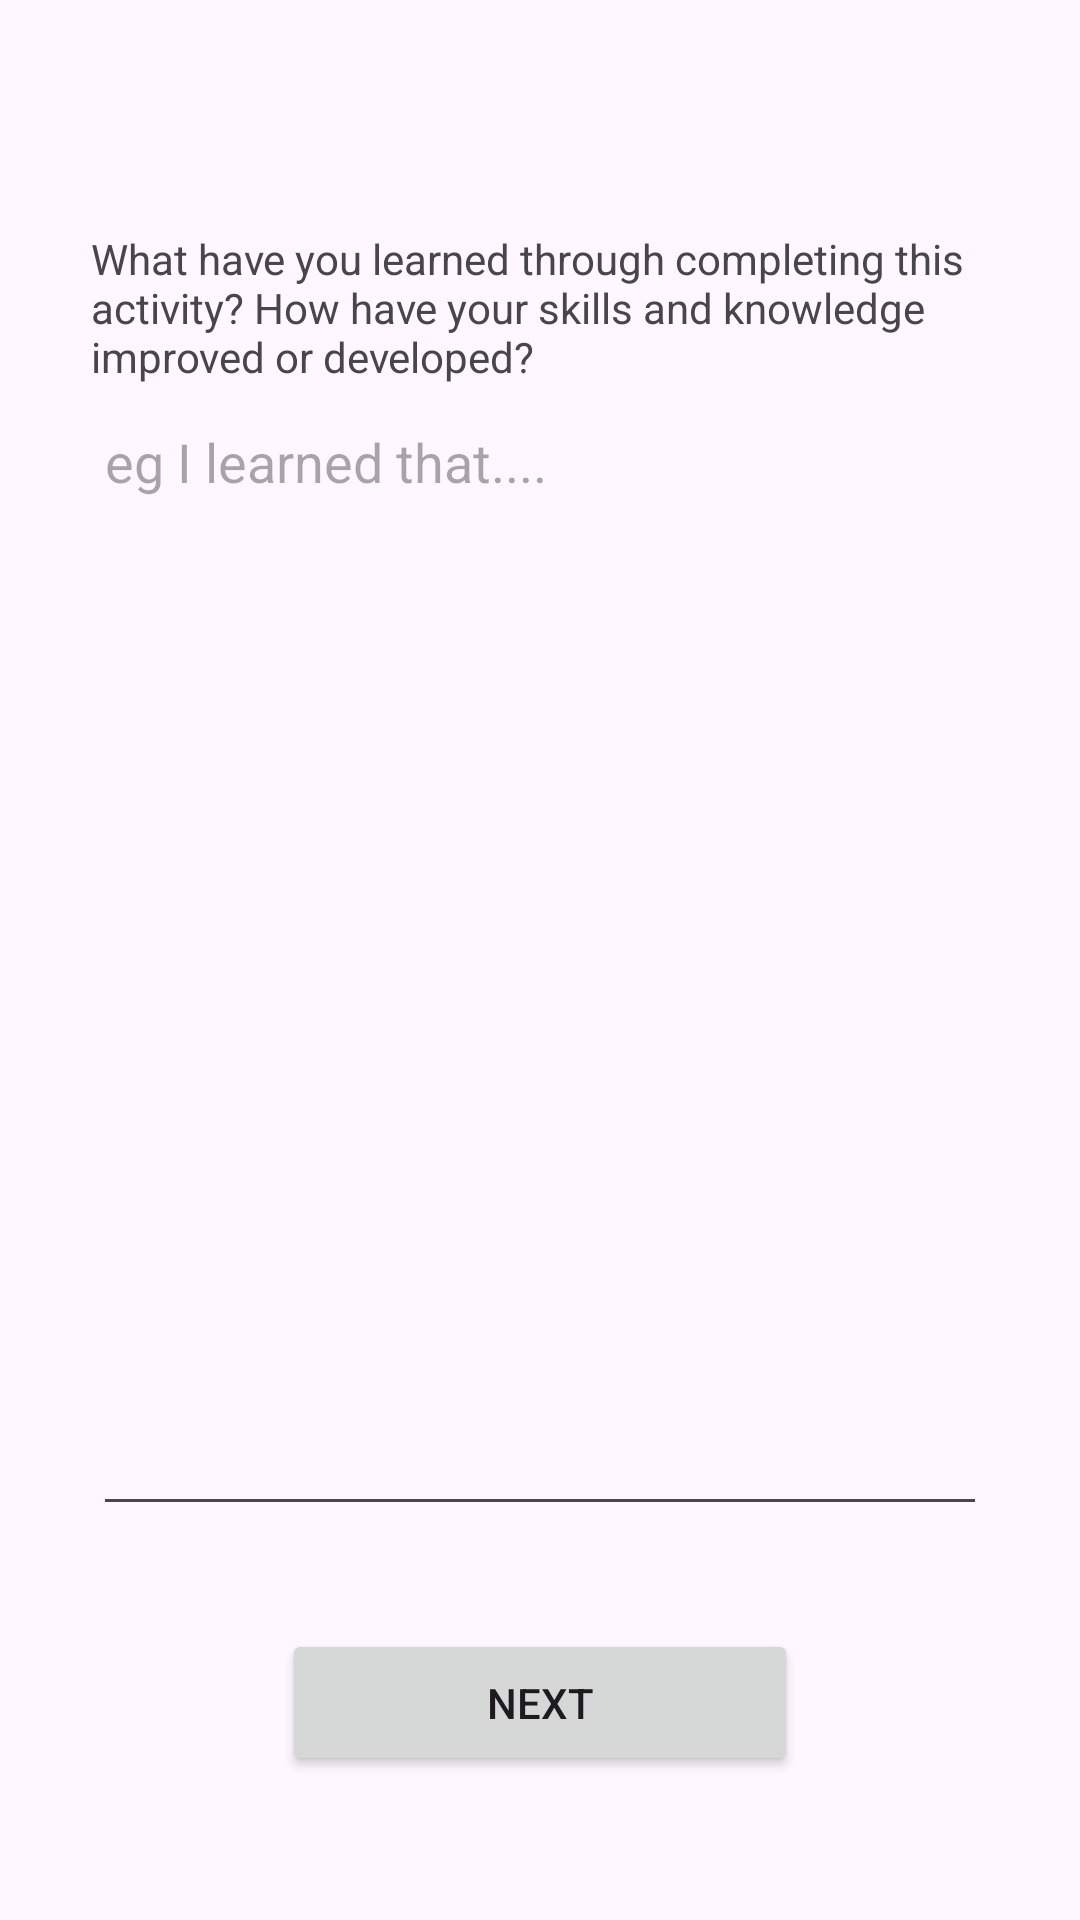

This screen was rendered from an Android layout file. Write that file and the resources it references.
<!-- AndroidManifest.xml: application theme Theme.CPDMed -->
<!-- res/layout/activity_laerning_outcome.xml -->
<?xml version="1.0" encoding="utf-8"?>
<androidx.constraintlayout.widget.ConstraintLayout xmlns:android="http://schemas.android.com/apk/res/android"
    xmlns:app="http://schemas.android.com/apk/res-auto"
    xmlns:tools="http://schemas.android.com/tools"
    android:layout_width="match_parent"
    android:layout_height="match_parent"
    tools:context=".LaerningOutcome">

    <TextView
        android:id="@+id/textView6"
        android:layout_width="297dp"
        android:layout_height="63dp"
        android:text="What have you learned through completing this activity? How have your skills and knowledge improved or developed?"
        app:layout_constraintBottom_toBottomOf="parent"
        app:layout_constraintEnd_toEndOf="parent"
        app:layout_constraintHorizontal_bias="0.481"
        app:layout_constraintStart_toStartOf="parent"
        app:layout_constraintTop_toTopOf="parent"
        app:layout_constraintVertical_bias="0.133" />

    <EditText
        android:id="@+id/editTextTextMultiLine2"
        android:layout_width="298dp"
        android:layout_height="377dp"
        android:ems="10"
        android:gravity="start|top"
        android:inputType="textMultiLine"
        app:layout_constraintBottom_toBottomOf="parent"
        app:layout_constraintEnd_toEndOf="parent"
        app:layout_constraintStart_toStartOf="parent"
        app:layout_constraintTop_toTopOf="parent"
        android:hint="eg I learned that...."/>

    <Button
        android:id="@+id/button8"
        android:layout_width="172dp"
        android:layout_height="49dp"
        android:text="Next"
        app:layout_constraintBottom_toBottomOf="parent"
        app:layout_constraintEnd_toEndOf="parent"
        app:layout_constraintStart_toStartOf="parent"
        app:layout_constraintTop_toTopOf="parent"
        app:layout_constraintVertical_bias="0.919" />
</androidx.constraintlayout.widget.ConstraintLayout>
<!-- resources referenced by this layout -->
<resources>
  <style name="Theme.CPDMed" parent="Theme.MaterialComponents.DayNight.DarkActionBar">
          
          <item name="colorPrimary">@color/purple_500</item>
          <item name="colorPrimaryVariant">@color/purple_700</item>
          <item name="colorOnPrimary">@color/white</item>
          
          <item name="colorSecondary">@color/teal_200</item>
          <item name="colorSecondaryVariant">@color/teal_700</item>
          <item name="colorOnSecondary">@color/black</item>
          
          <item name="android:statusBarColor">?attr/colorPrimaryVariant</item>
          
      </style>
  <color name="purple_500">#FF6200EE</color>
  <color name="purple_700">#FF3700B3</color>
  <color name="white">#FFFFFFFF</color>
  <color name="teal_200">#FF03DAC5</color>
  <color name="teal_700">#FF018786</color>
  <color name="black">#FF000000</color>
</resources>
